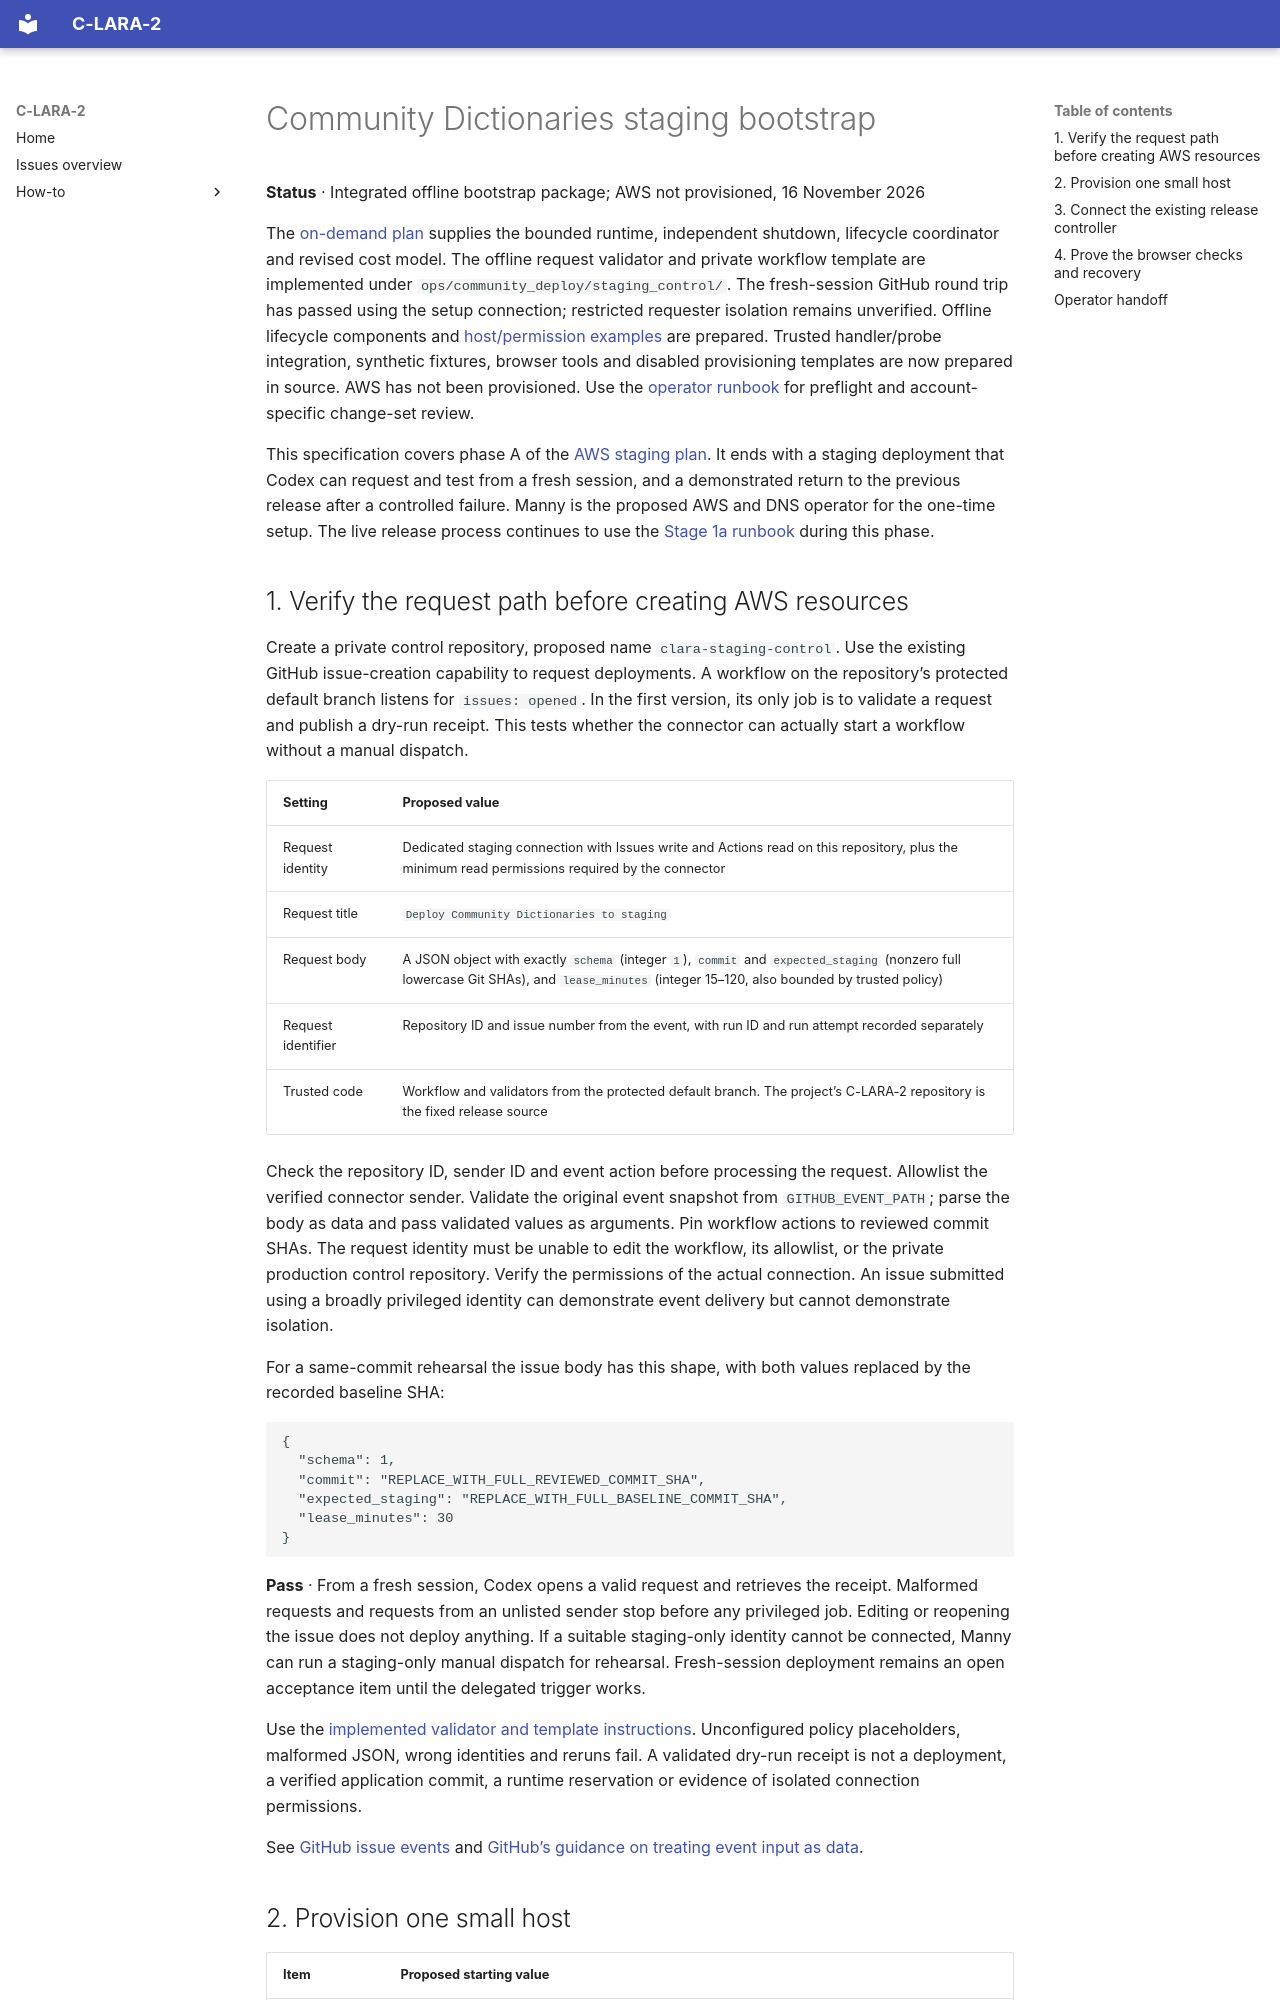

repository: mannyrayner/C-LARA-2 · page: roadmap/community-dictionary-aws-staging-bootstrap/index.html · generator: mkdocs

# Community Dictionaries staging bootstrap

**Status** · Integrated offline bootstrap package; AWS not provisioned, 16 November 2026

The [on-demand plan](community-dictionary-on-demand-staging.md) supplies the
bounded runtime, independent shutdown, lifecycle coordinator and revised cost
model. The offline request validator and private workflow template are
implemented under `ops/community_deploy/staging_control/`. The fresh-session
GitHub round trip has passed using the setup connection; restricted requester
isolation remains unverified. Offline lifecycle components and
[host/permission examples](../../ops/community_deploy/staging_runtime/README.md)
are prepared. Trusted handler/probe integration, synthetic fixtures, browser tools and disabled
provisioning templates are now prepared in source. AWS has not been provisioned.
Use the [operator runbook](../howto/community-staging-bootstrap.md) for preflight
and account-specific change-set review.

This specification covers phase A of the [AWS staging plan](community-dictionary-aws-staging.md).
It ends with a staging deployment that Codex can request and test from a fresh
session, and a demonstrated return to the previous release after a controlled
failure. Manny is the proposed AWS and DNS operator for the one-time setup.
The live release process continues to use the [Stage 1a runbook](../howto/community-deployment-stage-a.md)
during this phase.

## 1. Verify the request path before creating AWS resources

Create a private control repository, proposed name `clara-staging-control`.
Use the existing GitHub issue-creation capability to request deployments.
A workflow on the repository’s protected default branch listens for
`issues: opened`. In the first version, its only job is to validate a request
and publish a dry-run receipt. This tests whether the connector can actually
start a workflow without a manual dispatch.

| Setting | Proposed value |
| --- | --- |
| Request identity | Dedicated staging connection with Issues write and Actions read on this repository, plus the minimum read permissions required by the connector |
| Request title | `Deploy Community Dictionaries to staging` |
| Request body | A JSON object with exactly `schema` (integer `1`), `commit` and `expected_staging` (nonzero full lowercase Git SHAs), and `lease_minutes` (integer 15–120, also bounded by trusted policy) |
| Request identifier | Repository ID and issue number from the event, with run ID and run attempt recorded separately |
| Trusted code | Workflow and validators from the protected default branch. The project’s C-LARA-2 repository is the fixed release source |

Check the repository ID, sender ID and event action before processing the
request. Allowlist the verified connector sender. Validate the original
event snapshot from `GITHUB_EVENT_PATH`; parse the body as data and pass
validated values as arguments. Pin workflow actions to reviewed commit SHAs.
The request identity must be unable to edit the workflow, its allowlist, or
the private production control repository. Verify the permissions of the
actual connection. An issue submitted using a broadly privileged identity
can demonstrate event delivery but cannot demonstrate isolation.

For a same-commit rehearsal the issue body has this shape, with both values
replaced by the recorded baseline SHA:

```json
{
  "schema": 1,
  "commit": "REPLACE_WITH_FULL_REVIEWED_COMMIT_SHA",
  "expected_staging": "REPLACE_WITH_FULL_BASELINE_COMMIT_SHA",
  "lease_minutes": 30
}
```

**Pass** · From a fresh session, Codex opens a valid request and retrieves
the receipt. Malformed requests and requests from an unlisted sender stop
before any privileged job. Editing or reopening the issue does not deploy
anything. If a suitable staging-only identity cannot be connected, Manny
can run a staging-only manual dispatch for rehearsal. Fresh-session
deployment remains an open acceptance item until the delegated trigger works.

Use the [implemented validator and template instructions](../../ops/community_deploy/staging_control/README.md).
Unconfigured policy placeholders, malformed JSON, wrong identities and reruns
fail. A validated dry-run receipt is not a deployment, a verified application
commit, a runtime reservation or evidence of isolated connection permissions.

See [GitHub issue events](https://docs.github.com/en/actions/reference/workflows-and-actions/events-that-trigger-workflows#issues)
and [GitHub’s guidance on treating event input as data](https://docs.github.com/en/actions/concepts/security/script-injections).
